Image classification data set "images" (RaphaelHyaan/ESreproduction on GitHub). Class labels (10): dakai, fasong, guanji, hujiao, jieshu, jishi, kaiji, naozhong, nihao, yinliang.

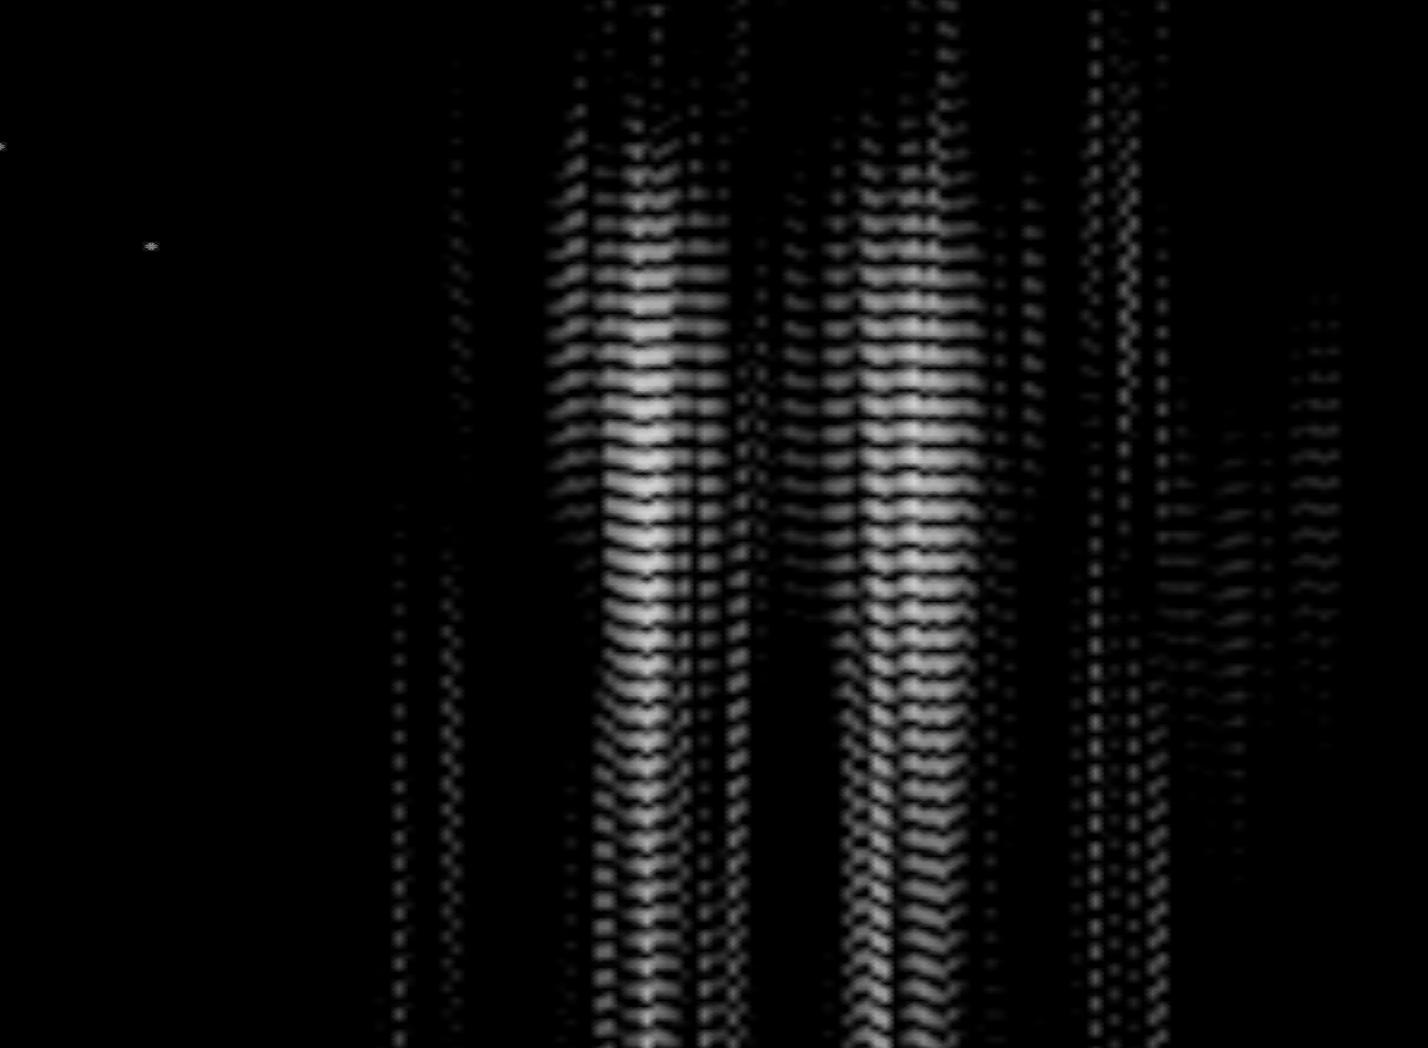
Label: naozhong

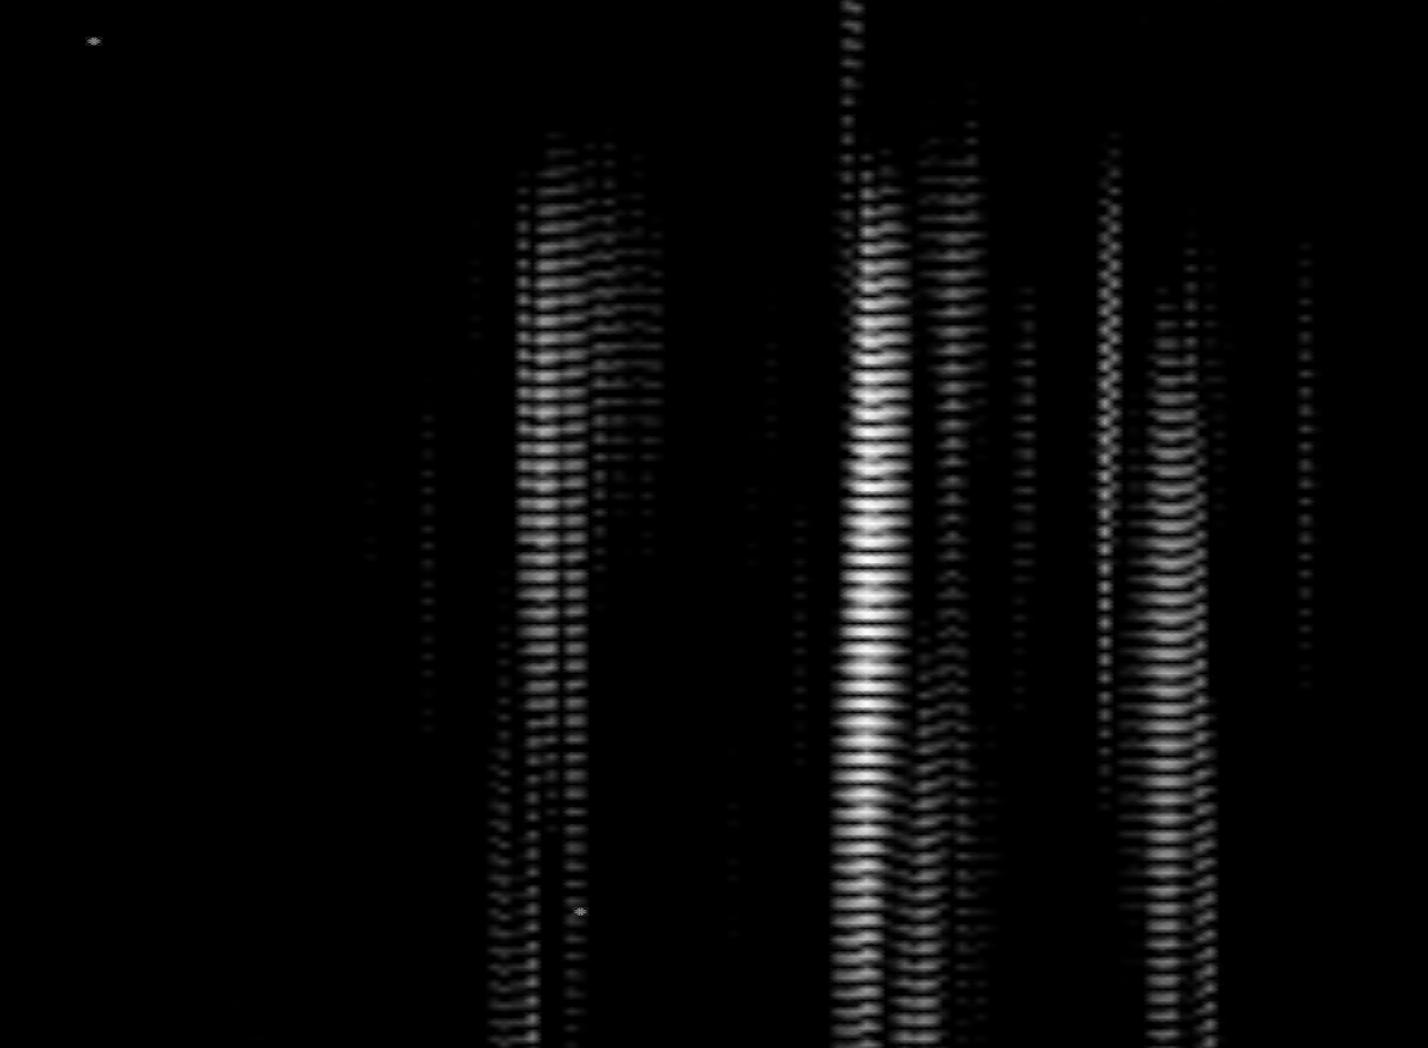
Label: fasong

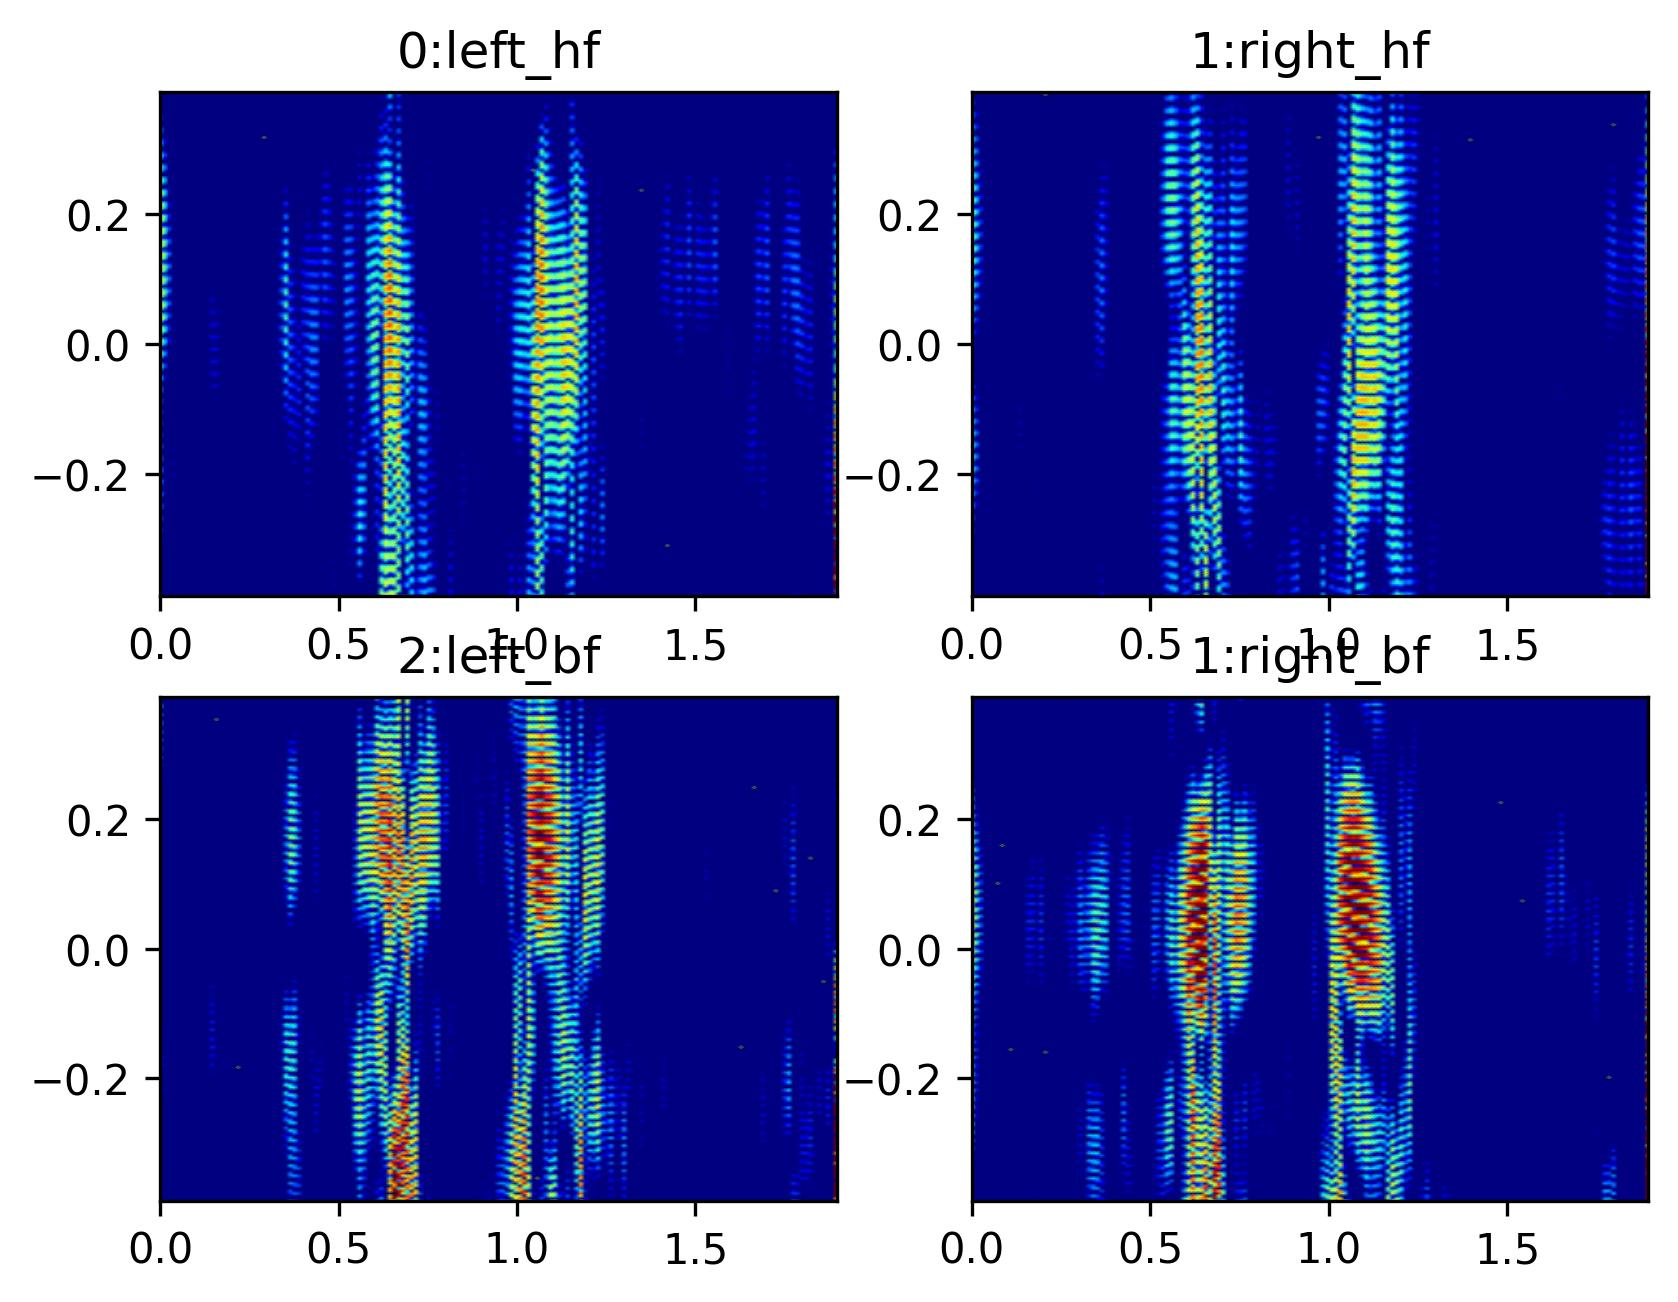
Label: kaiji

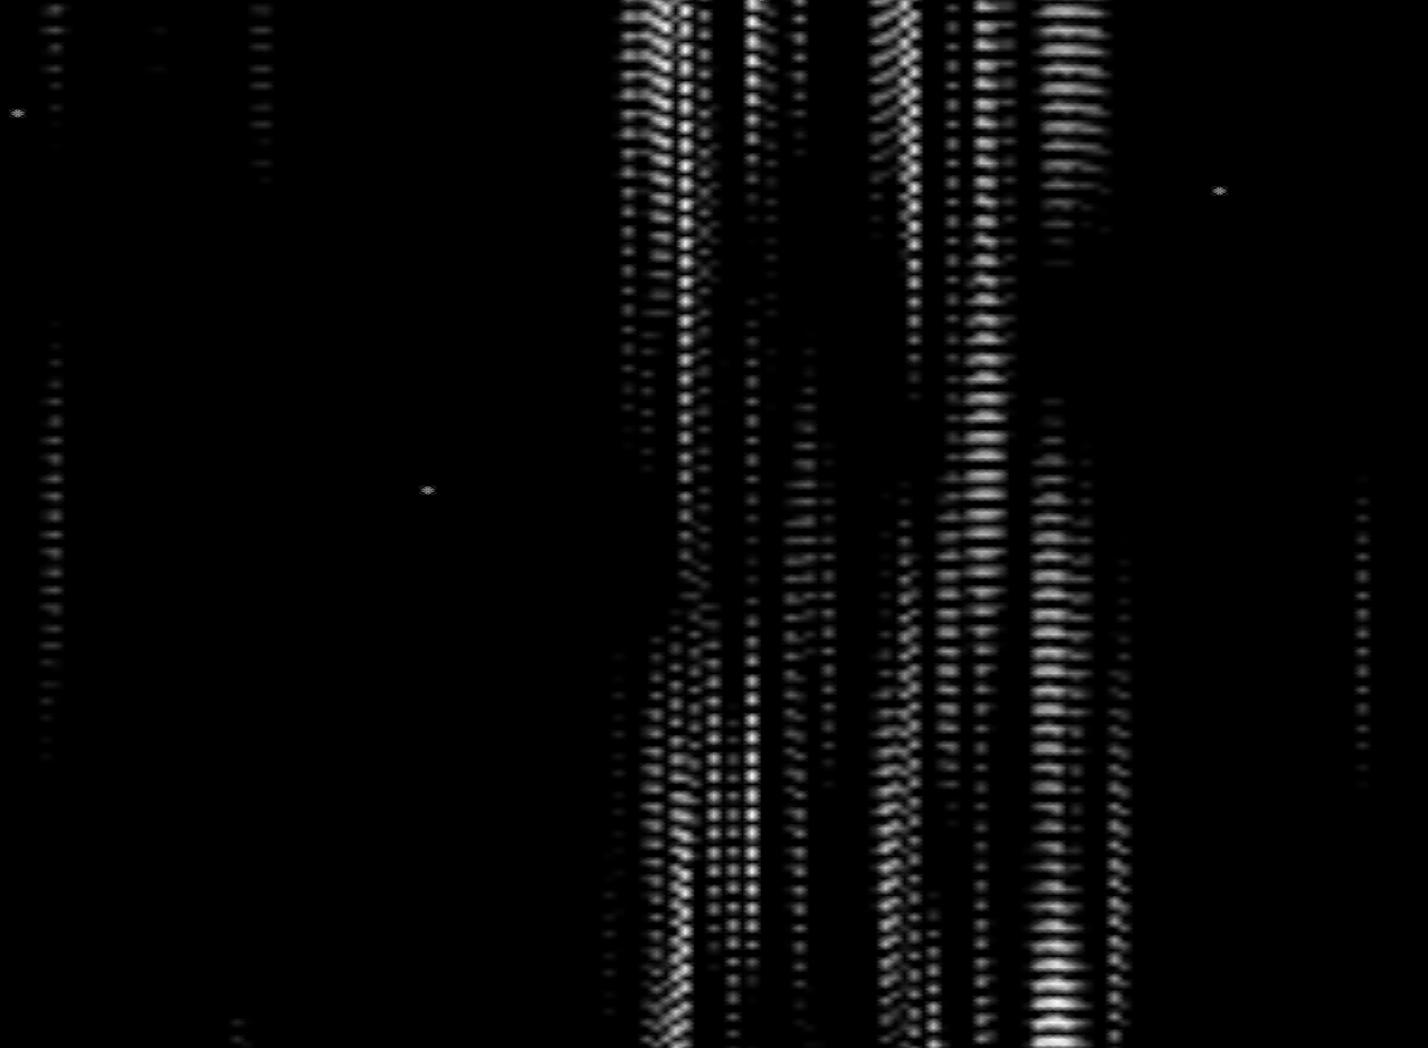
Label: yinliang

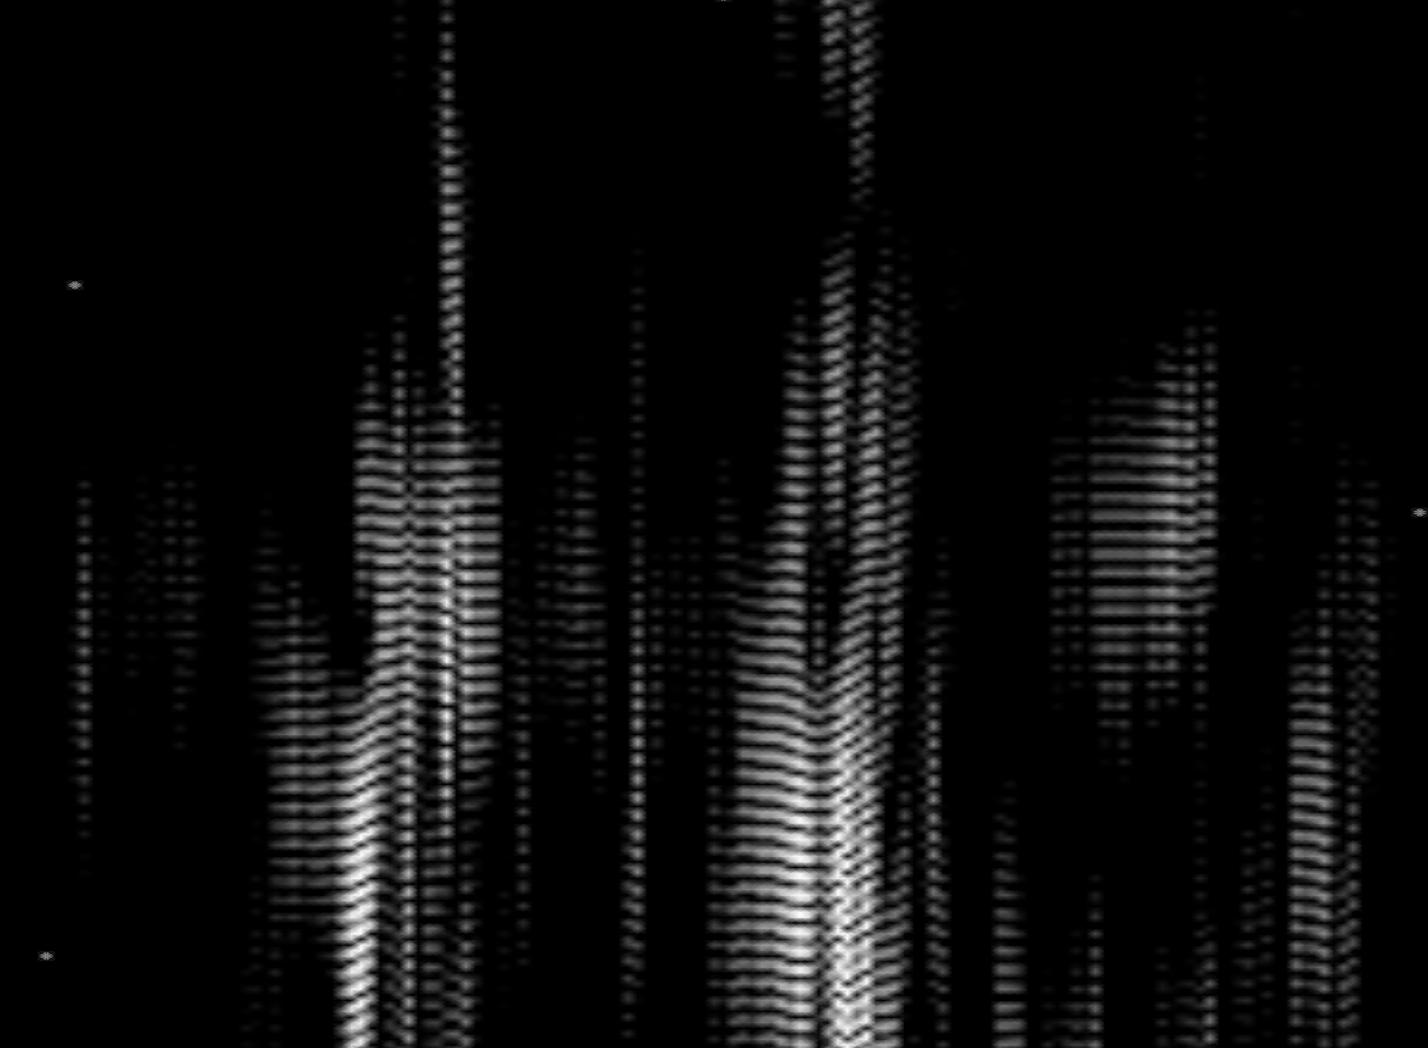
Label: nihao

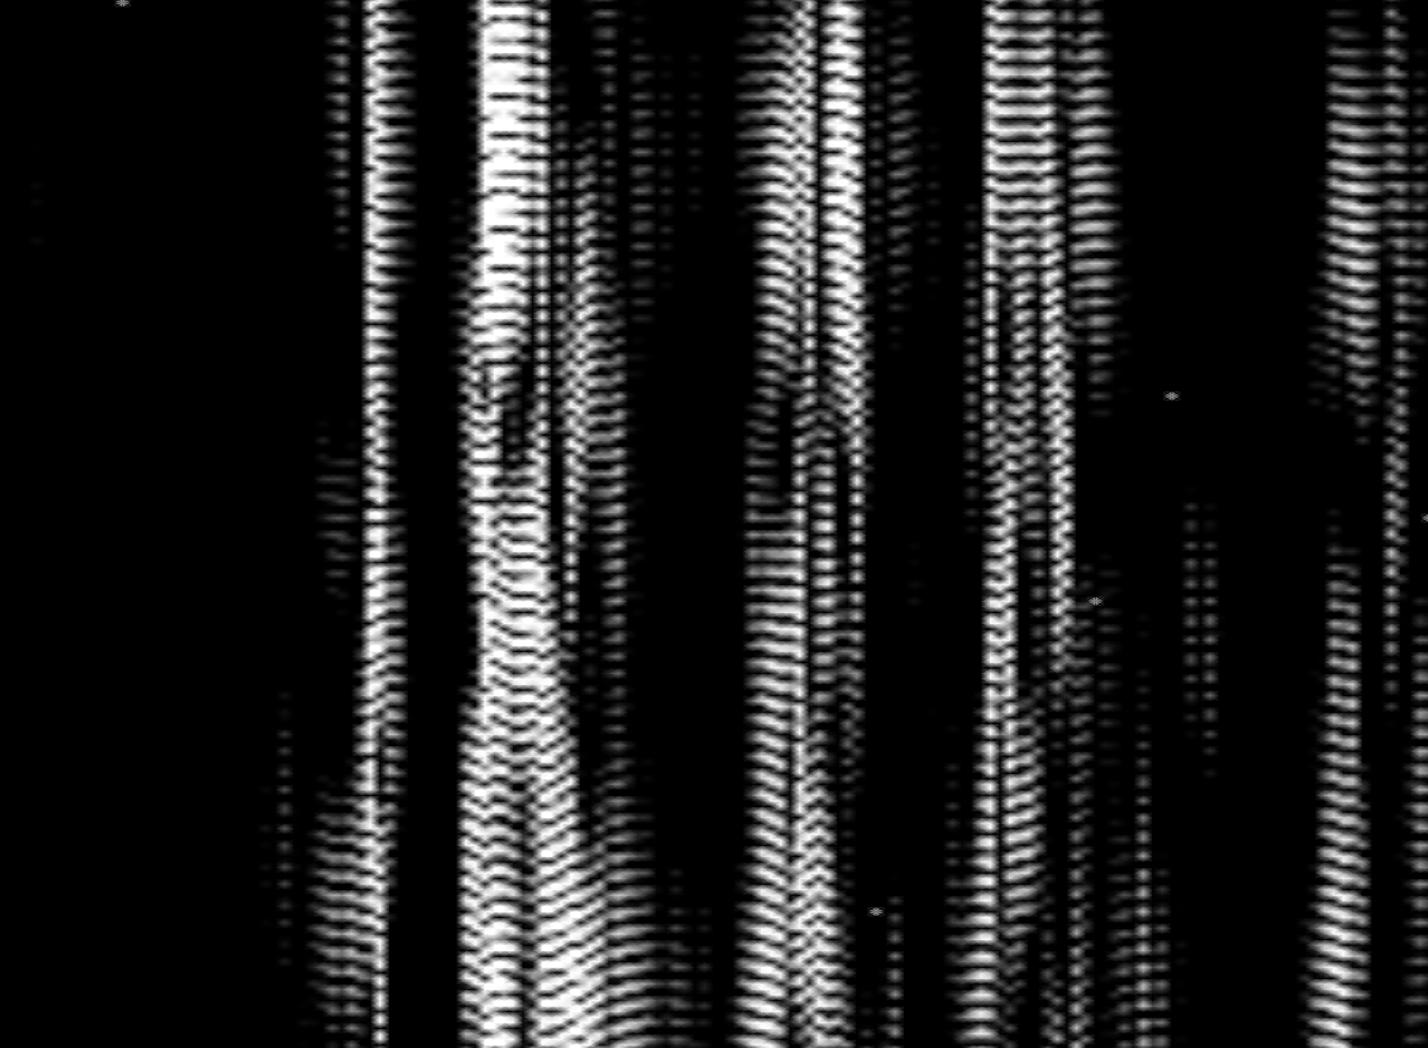
Label: dakai
